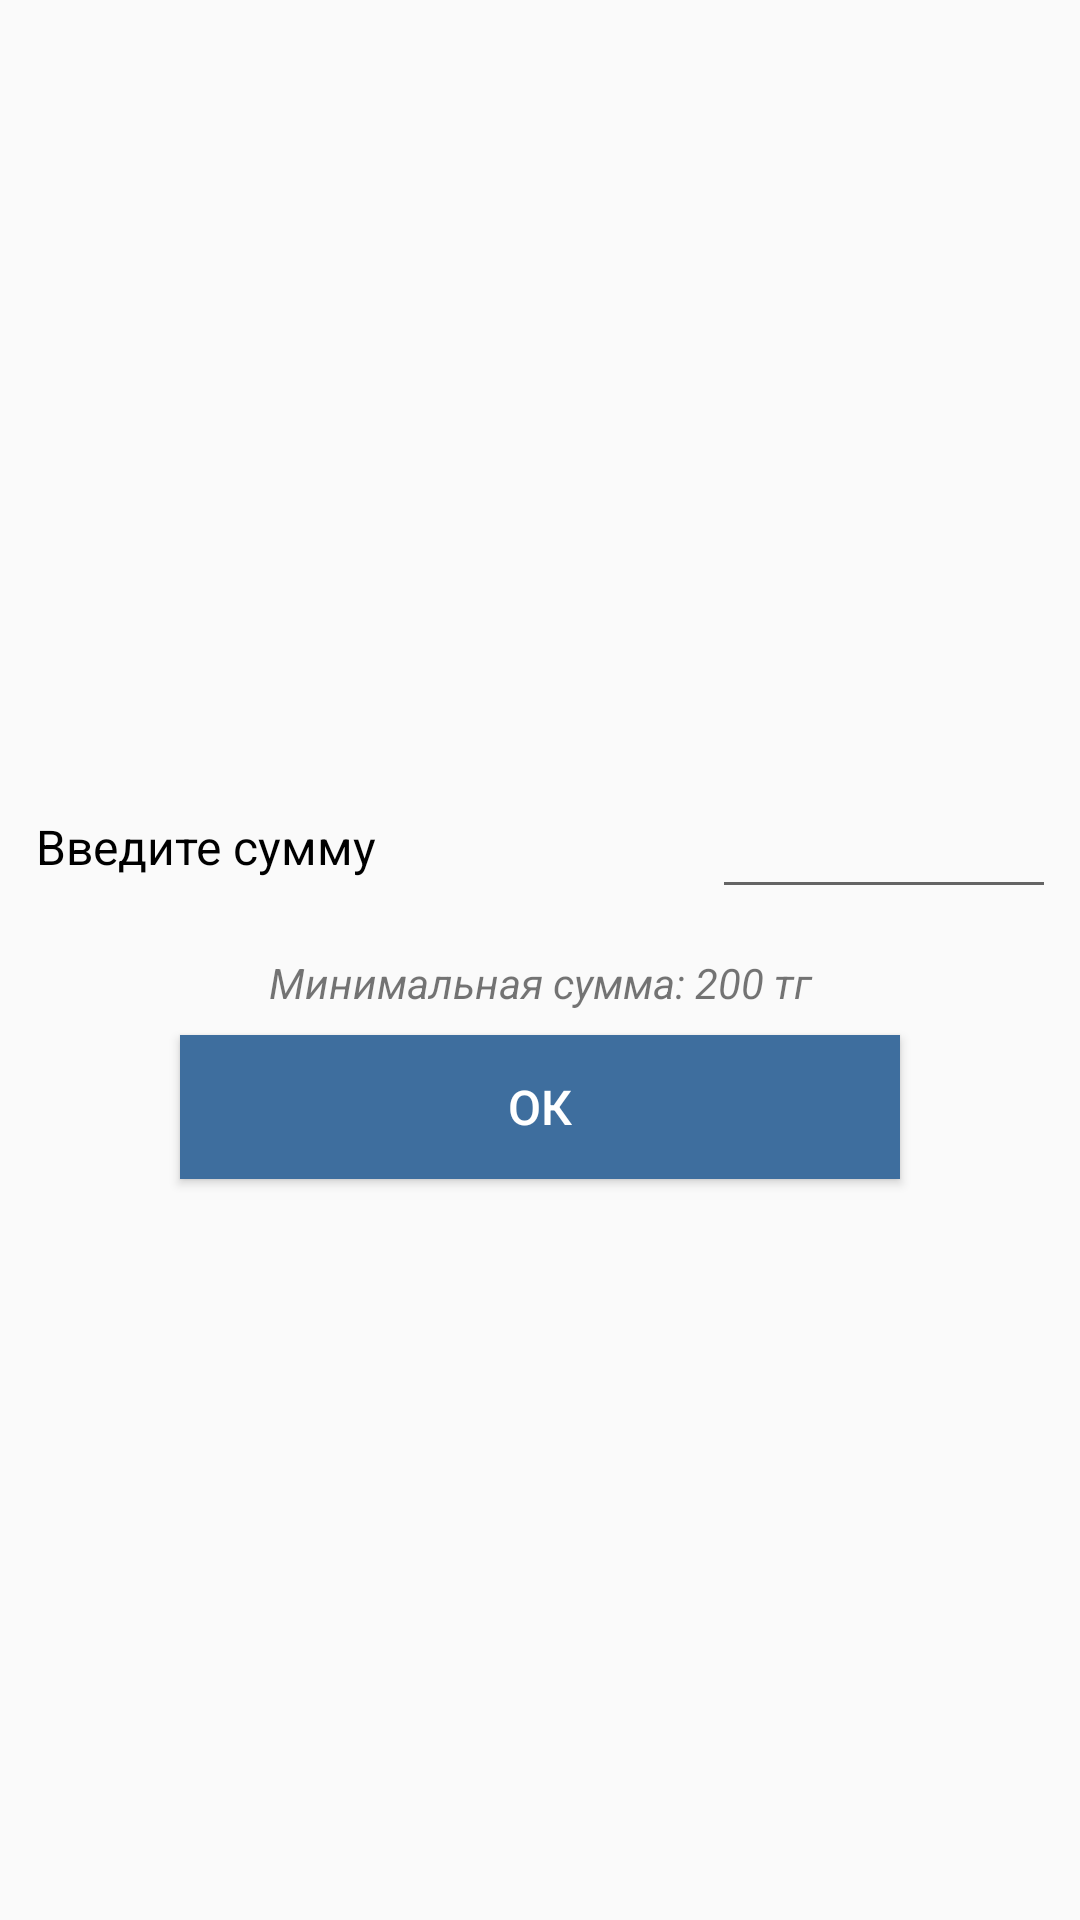

Write the Android layout XML for this screen, with the resource values it uses.
<!-- AndroidManifest.xml: application theme AppTheme -->
<!-- res/layout/priced.xml -->
<?xml version="1.0" encoding="utf-8"?>
<LinearLayout xmlns:android="http://schemas.android.com/apk/res/android"
    android:orientation="vertical" android:layout_width="match_parent"
    android:padding="8dp"
    android:layout_gravity="center"
    android:gravity="center"
    android:layout_height="match_parent">
<LinearLayout
    android:layout_width="match_parent"
    android:layout_height="wrap_content"
    android:layout_gravity="center"
    android:gravity="center"
    android:id="@+id/laySum"
    android:minWidth="400dp"
    android:paddingTop="15dp"
    android:paddingBottom="15dp"
    android:orientation="horizontal">
    <TextView
        android:layout_width="match_parent"
        android:layout_height="wrap_content"
        android:layout_weight="1"
        android:paddingLeft="4dp"
        android:textSize="16sp"
        android:textColor="#000"
        android:text="@string/summa"/>
    <EditText
        android:layout_width="match_parent"
        android:layout_height="wrap_content"
        android:paddingRight="14dp"
        android:layout_weight="2"
        android:inputType="number"
        android:singleLine="true"
        android:id="@+id/editSum"/>
</LinearLayout>
    <TextView
        android:layout_width="match_parent"
        android:layout_height="wrap_content"
        android:layout_gravity="center"
        android:gravity="center"
        android:textStyle="italic"
        android:text="@string/minBalance"/>
    <Button
        android:layout_width="240dp"
        android:layout_height="wrap_content"
        android:layout_marginTop="8dp"
        android:background="@color/colorPrimary"
        android:text="@string/continu"
        android:textSize="16sp"
        android:textColor="#fff"
        android:id="@+id/btnContinue"/>
    <WebView
        android:layout_width="fill_parent"
        android:layout_height="fill_parent"
        android:minHeight="320dp"
        android:minWidth="320dp"
        android:id="@+id/web"
        android:visibility="gone"/>
</LinearLayout>
<!-- resources referenced by this layout -->
<resources>
  <color name="colorPrimary">#3e6e9e</color>
  <string name="continu">ОК</string>
  <string name="minBalance">Минимальная сумма: 200 тг</string>
  <string name="summa">Введите сумму</string>
  <style name="AppTheme" parent="Theme.AppCompat.Light.DarkActionBar">
          
          <item name="colorPrimary">@color/colorPrimary</item>
          <item name="colorPrimaryDark">@color/colorPrimaryDark</item>
          <item name="colorAccent">@color/colorAccent</item>
      </style>
  <color name="colorPrimaryDark">#2e4c69</color>
  <color name="colorAccent">#ef6b78</color>
</resources>
